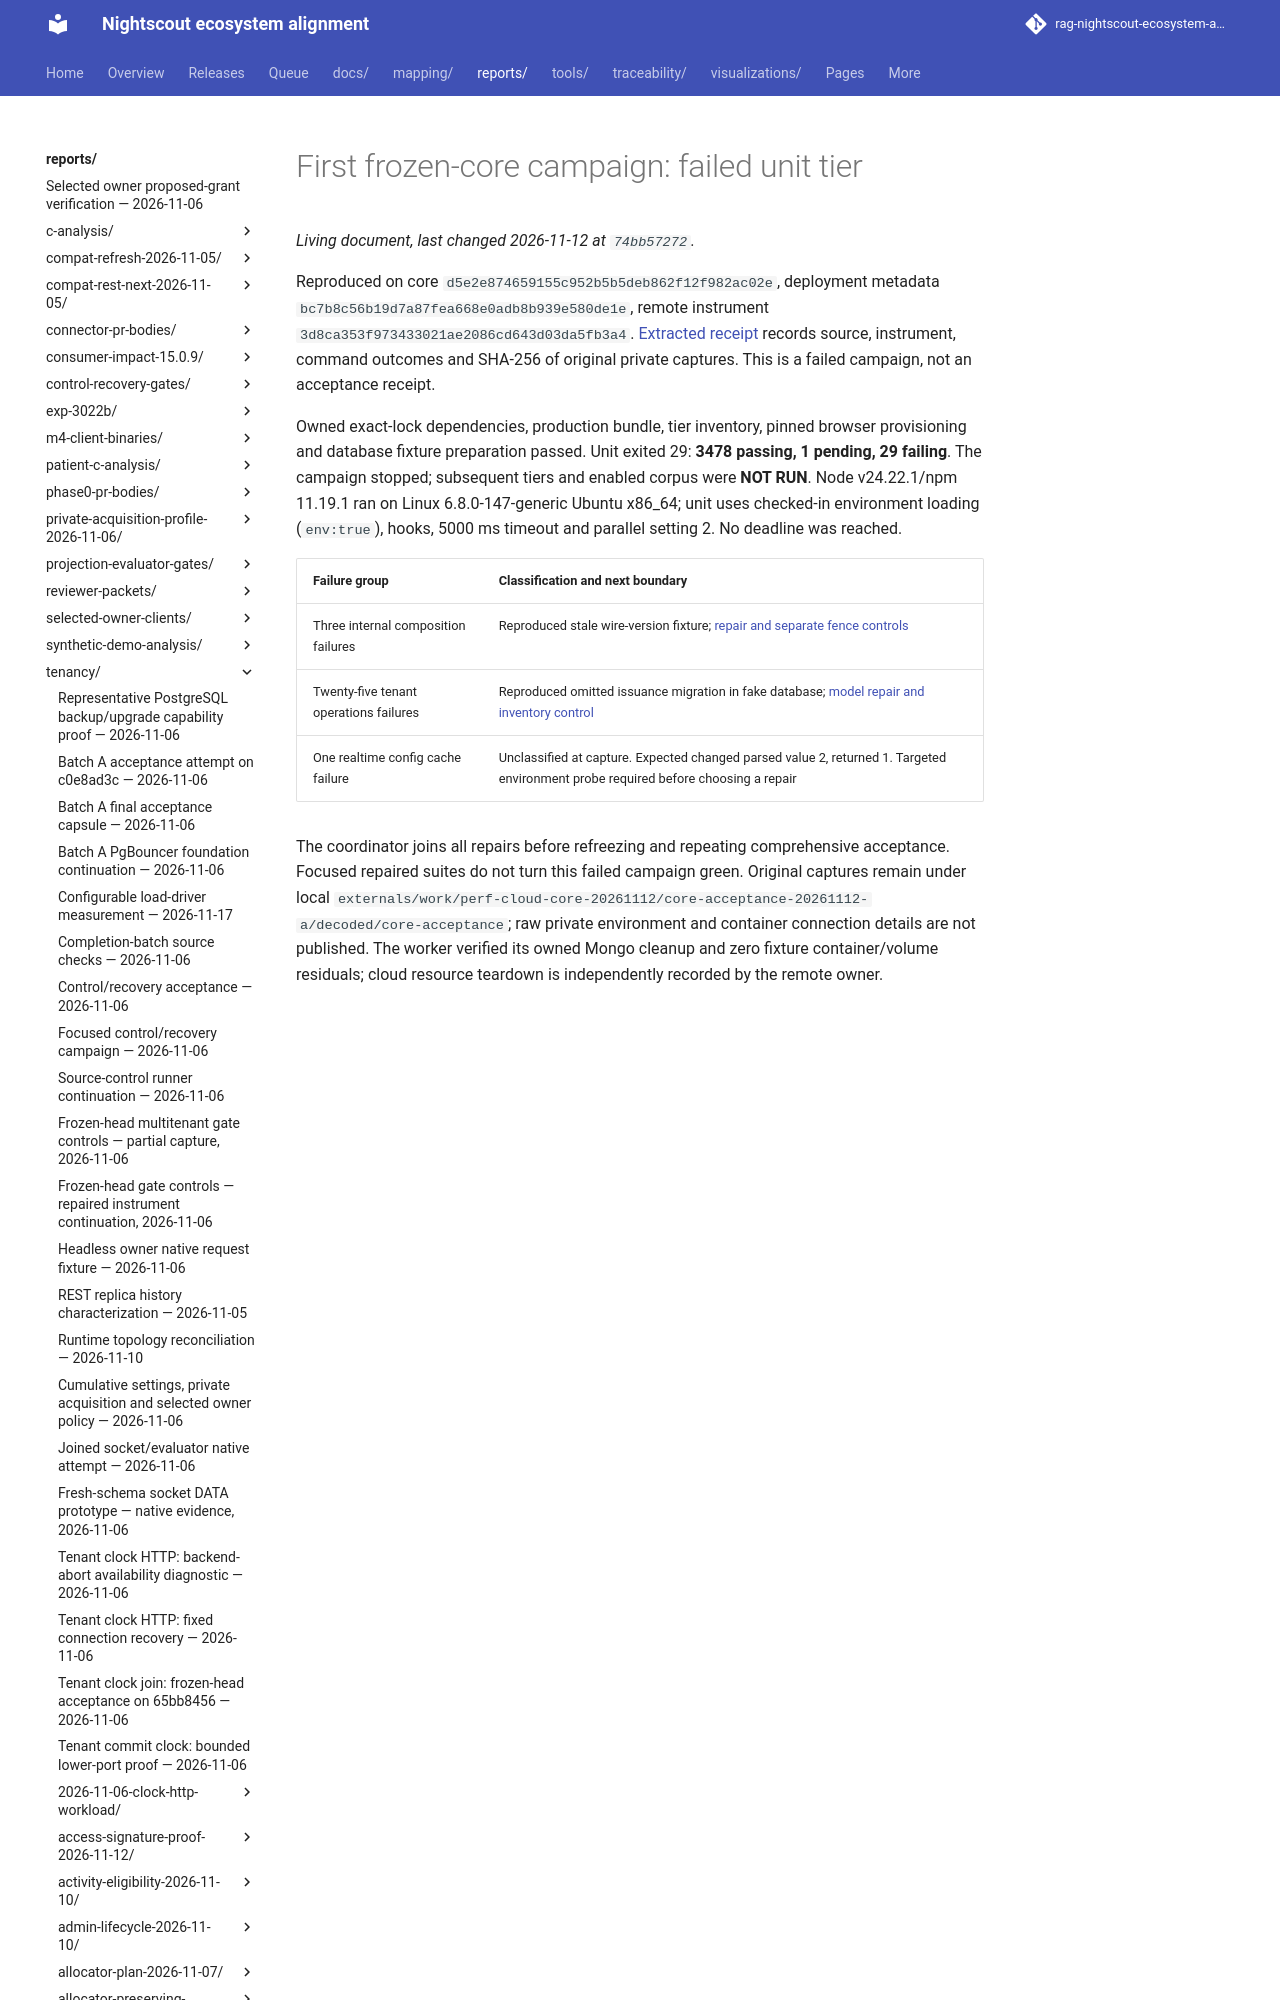

repository: bewest/rag-nightscout-ecosystem-alignment · page: reports/tenancy/m7-core-acceptance-2026-11-12/first-unit-campaign/index.html · generator: mkdocs

# First frozen-core campaign: failed unit tier

Reproduced on core `d5e2e874659155c952b5b5deb862f12f982ac02e`, deployment metadata `bc7b8c56b19d7a87fea668e0adb8b939e580de1e`, remote instrument `3d8ca353f973433021ae2086cd643d03da5fb3a4`. [Extracted receipt](receipt.json) records source, instrument, command outcomes and SHA-256 of original private captures. This is a failed campaign, not an acceptance receipt.
